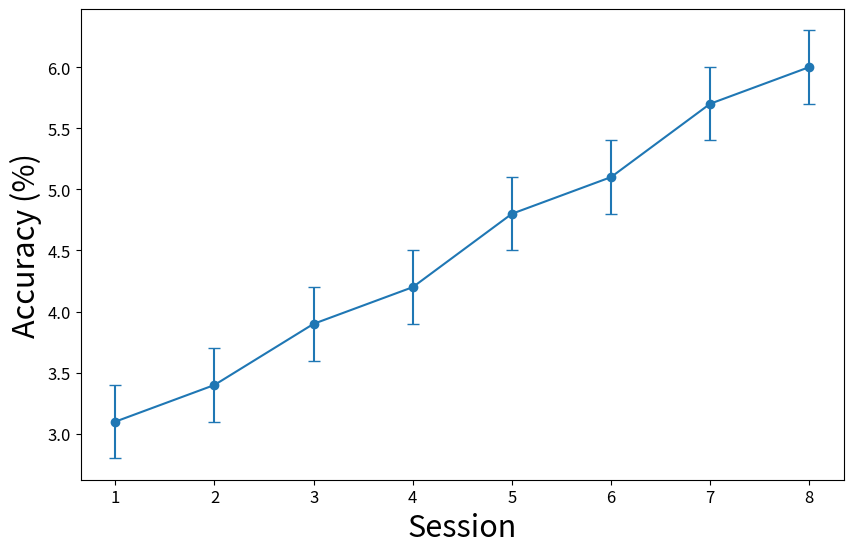

Python code for this plot:
import numpy as np
import matplotlib.pyplot as plt

plt.rcParams.update({
    'font.size': 22,
    'xtick.labelsize': 12,
    'ytick.labelsize': 12,
})

x = np.arange(1, 9)
y = np.array([3.1, 3.4, 3.9, 4.2, 4.8, 5.1, 5.7, 6.0])
fig, ax = plt.subplots(figsize=(9, 6))
ax.errorbar(x, y, yerr=0.3, marker='o', capsize=4)
ax.set_xlabel('Session')
ax.set_ylabel('Accuracy (%)')
plt.tight_layout()
plt.savefig('accuracy.png', dpi=300)
